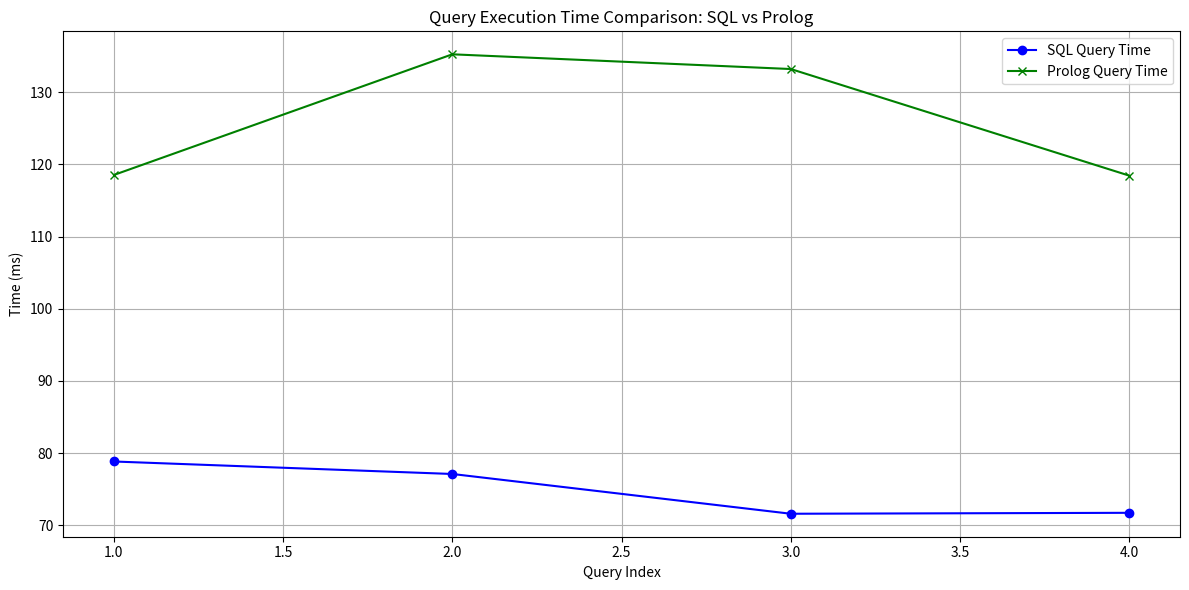

Write the Python code that produced this figure.
import matplotlib.pyplot as plt

# DO NOT CHANGE THESE VALUES
sql_times = [78.83, 77.10, 71.59, 71.72]

prolog_times = [118.53, 135.25, 133.21, 118.44]
# Create X axis (1 to n)
x = list(range(1, len(sql_times) + 1))

# Plot
plt.figure(figsize=(12, 6))
plt.plot(x, sql_times, label="SQL Query Time", marker='o', color='blue')
plt.plot(x, prolog_times, label="Prolog Query Time", marker='x', color='green')

# Labels and legend
plt.title("Query Execution Time Comparison: SQL vs Prolog")
plt.xlabel("Query Index")
plt.ylabel("Time (ms)")
plt.legend()
plt.grid(True)
plt.tight_layout()

# Show plot
plt.show()
